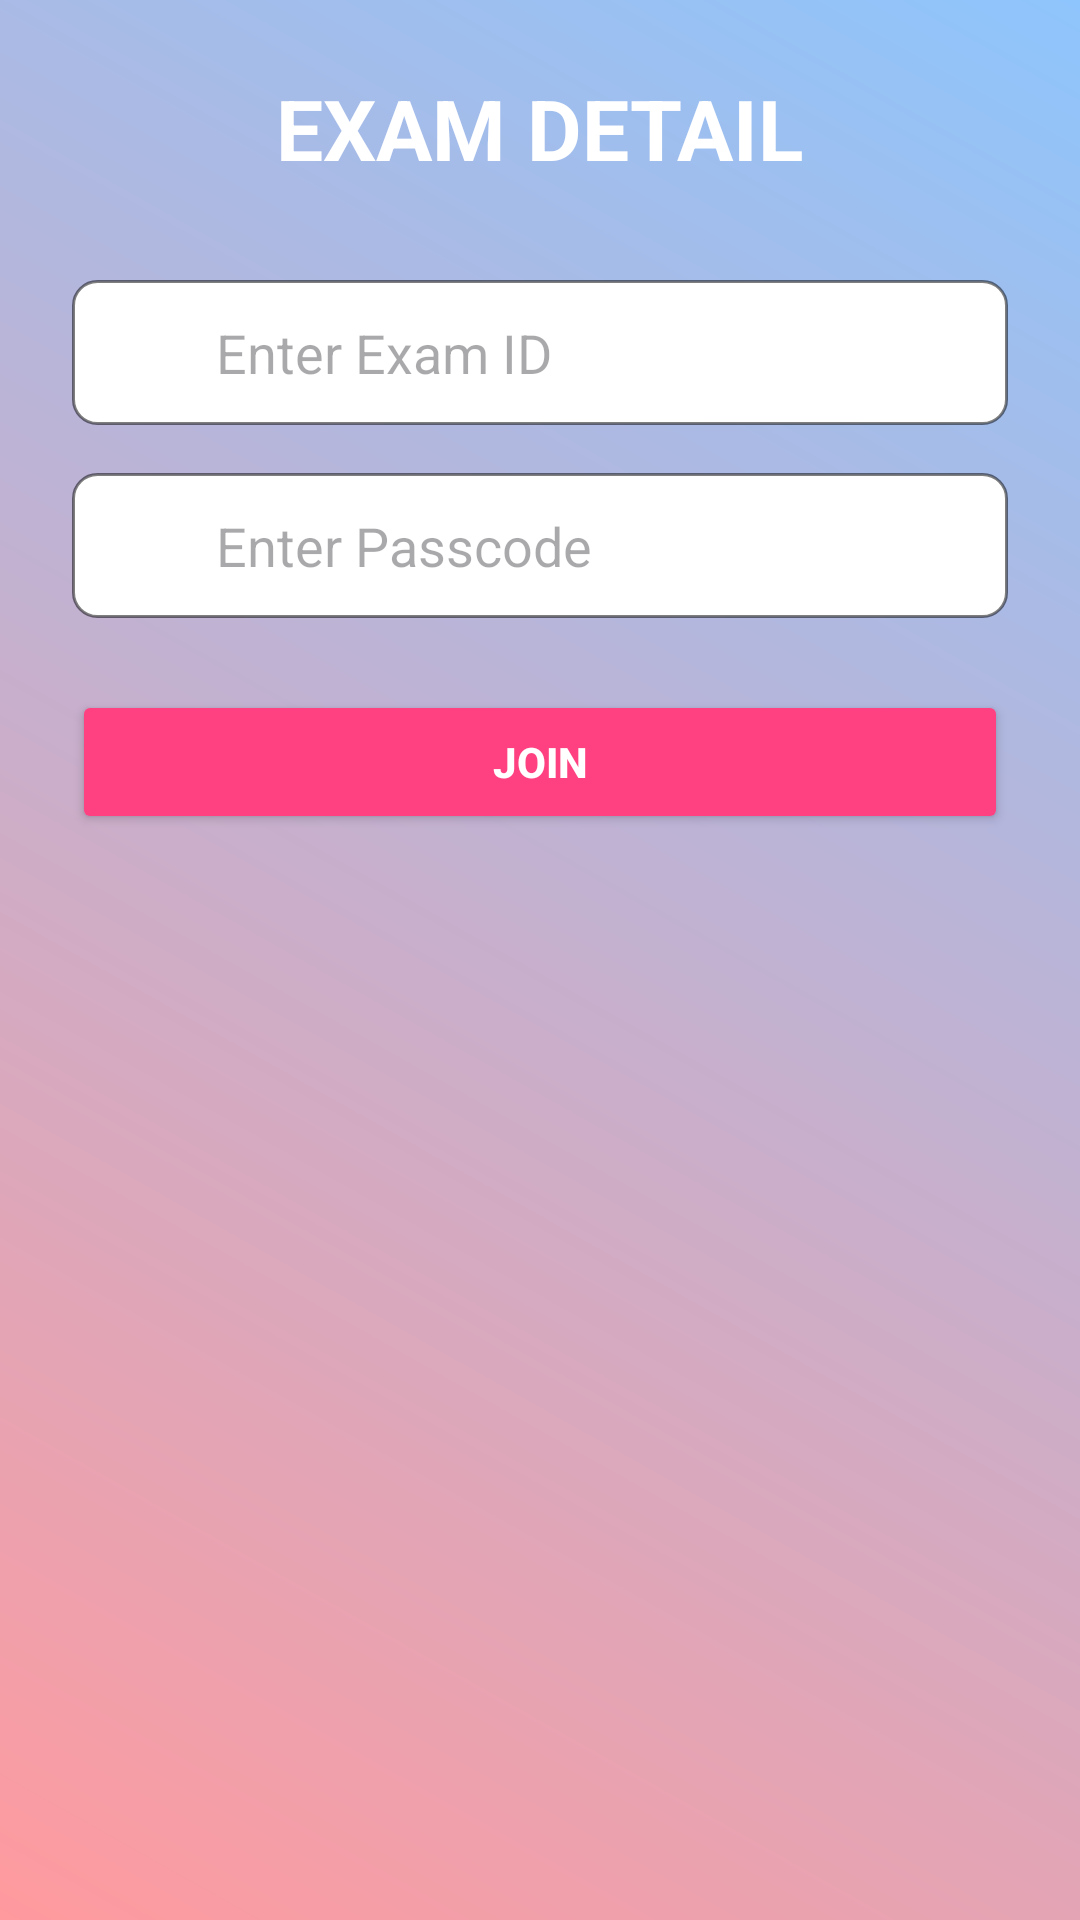

The Android layout XML behind this screen, and the referenced resources:
<!-- AndroidManifest.xml: application theme Theme.ExamConductor -->
<!-- res/layout/exam_id_validator.xml -->
<?xml version="1.0" encoding="utf-8"?>
<LinearLayout xmlns:android="http://schemas.android.com/apk/res/android"
    xmlns:app="http://schemas.android.com/apk/res-auto"
    xmlns:tools="http://schemas.android.com/tools"
    android:layout_width="match_parent"
    android:layout_height="match_parent"
    android:background="@drawable/home_gradient_background"
    android:gravity="center"
    android:orientation="vertical"
    android:padding="24dp"
    tools:context=".Activities.JoinExam.ExamIdValidator">


    <ScrollView
        android:layout_width="match_parent"
        android:layout_height="match_parent">

        <LinearLayout
            android:layout_width="match_parent"
            android:layout_height="match_parent"
            android:orientation="vertical">


            <TextView
                android:layout_width="wrap_content"
                android:layout_height="wrap_content"
                android:layout_gravity="center"
                android:layout_marginBottom="32dp"
                android:text="EXAM DETAIL"
                android:textColor="#FFFFFF"
                android:textSize="28sp"
                android:textStyle="bold" />

            
            <LinearLayout
                android:layout_width="match_parent"
                android:layout_height="wrap_content"
                android:layout_marginBottom="16dp"
                android:background="@drawable/input_field"
                android:orientation="horizontal"
                android:padding="12dp">

                <ImageView
                    android:layout_width="24dp"
                    android:layout_height="24dp"
                    android:src="@drawable/createsmallnavy" />

                <EditText
                    android:id="@+id/exam_id_et_fragment_join_class_meeting"
                    android:layout_width="match_parent"
                    android:layout_height="wrap_content"
                    android:background="@null"
                    android:hint="Enter Exam ID"
                    android:inputType="textEmailAddress"
                    android:paddingStart="12dp"
                    android:textColor="#000000" />
            </LinearLayout>

            
            <LinearLayout
                android:layout_width="match_parent"
                android:layout_height="wrap_content"
                android:layout_marginBottom="24dp"
                android:background="@drawable/input_field"
                android:orientation="horizontal"
                android:padding="12dp">

                <ImageView
                    android:layout_width="24dp"
                    android:layout_height="24dp"
                    android:src="@drawable/questionsmallnavy" />

                <EditText
                    android:id="@+id/password_et_fragment_join_class_meeting"
                    android:layout_width="match_parent"
                    android:layout_height="wrap_content"
                    android:background="@null"
                    android:hint="Enter Passcode"
                    android:inputType="text"
                    android:paddingStart="12dp"
                    android:textColor="#000000" />
            </LinearLayout>

            
            <Button
                android:id="@+id/join_btn_fragment_join_class_meeting"
                android:layout_width="match_parent"
                android:layout_height="wrap_content"
                android:layout_marginBottom="16dp"
                android:backgroundTint="#FF4081"
                android:text="JOIN"
                android:textAllCaps="true"
                android:textColor="#FFFFFF"
                android:textStyle="bold" />

        </LinearLayout>
    </ScrollView>

</LinearLayout>
<!-- resources referenced by this layout -->
<resources>
  <!-- drawable home_gradient_background (drawable) -->
  <?xml version="1.0" encoding="utf-8"?>
  <shape xmlns:android="http://schemas.android.com/apk/res/android"
      android:shape="rectangle">
  
      <gradient
          android:angle="45"
          android:startColor="#FF9A9E"
          android:endColor="#8EC5FC"
          android:type="linear" />
  </shape>
  <!-- drawable input_field (drawable) -->
  <?xml version="1.0" encoding="utf-8"?>
  <shape xmlns:android="http://schemas.android.com/apk/res/android"
      android:shape="rectangle">
      <solid android:color="#FFFFFF"/>
      <stroke android:width="1dp" android:color="#80000000"/>
      <corners android:radius="8dp"/>
  </shape>
  <style name="Theme.ExamConductor" parent="Base.Theme.ExamConductor" />
  <style name="Base.Theme.ExamConductor" parent="Theme.Material3.DayNight.NoActionBar">
          
          
      </style>
</resources>
